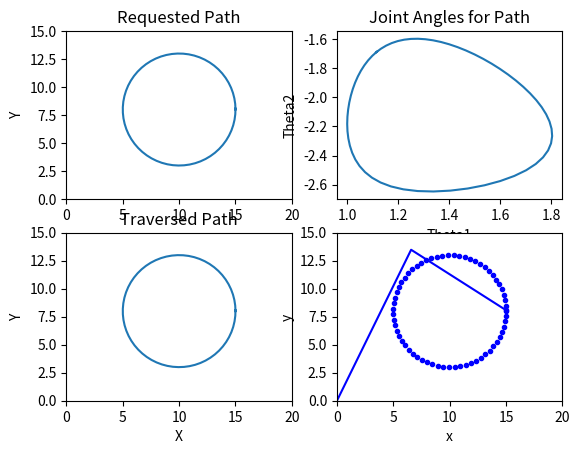

Source code (Python):
import numpy as np
import matplotlib.pyplot as plt
import time
#from math import *

a1 = 15
a2 = 10
step = 0.1

#Setup Arrays
t = np.arange(0, 2*np.pi+step, step)
x = 5*np.cos(t) + 10
y = 5*np.sin(t) + 8

#Compute joint angles and check them
a1 = 15.0
a2 = 10.0
d = (x*x + y*y - a1*a1 - a2*a2)/(2*a1*a2)
t2 = np.arctan2(-np.sqrt(1.0-d*d),d)
t1 = np.arctan2(y,x) - np.arctan2(a2*np.sin(t2),a1+a2*np.cos(t2))
xsim1 = a1*np.cos(t1)
ysim1 = a1*np.sin(t1)
xsim = a2*np.cos(t1+t2) + xsim1
ysim = a2*np.sin(t1+t2) + ysim1

plt.figure(1)
plt.subplot(221)
plt.xlim(0, 20)
plt.ylim(0, 15)
plt.ylabel('Y')
plt.title('Requested Path')
plt.plot(x,y)

plt.subplot(222)
plt.xlabel('Theta1')
plt.ylabel('Theta2')
plt.title('Joint Angles for Path')
plt.plot(t1,t2)

plt.subplot(223)
plt.xlim(0, 20)
plt.ylim(0, 15)
plt.xlabel('X')
plt.ylabel('Y')
plt.title('Traversed Path')
plt.plot(xsim,ysim)

plt.ion()  #  Turn on interactive mode
plt.subplot(224)
arm = plt.plot([],[],'b-')  # Create empty plot
plt.xlim(0, 20)
plt.ylim(0, 15)
plt.xlabel('x')
plt.ylabel('y')
plt.show()

#Animation
for i in range(t.size):
    x1 = xsim1[i]
    y1 = ysim1[i]
    x2 = xsim[i]
    y2 = ysim[i]
    plt.setp(arm,xdata = [0,x1,x2], ydata = [0,y1,y2])
    plt.draw()
    plt.plot([x2],[y2],'b.')
    time.sleep(0.05)

plt.ioff()
plt.show()